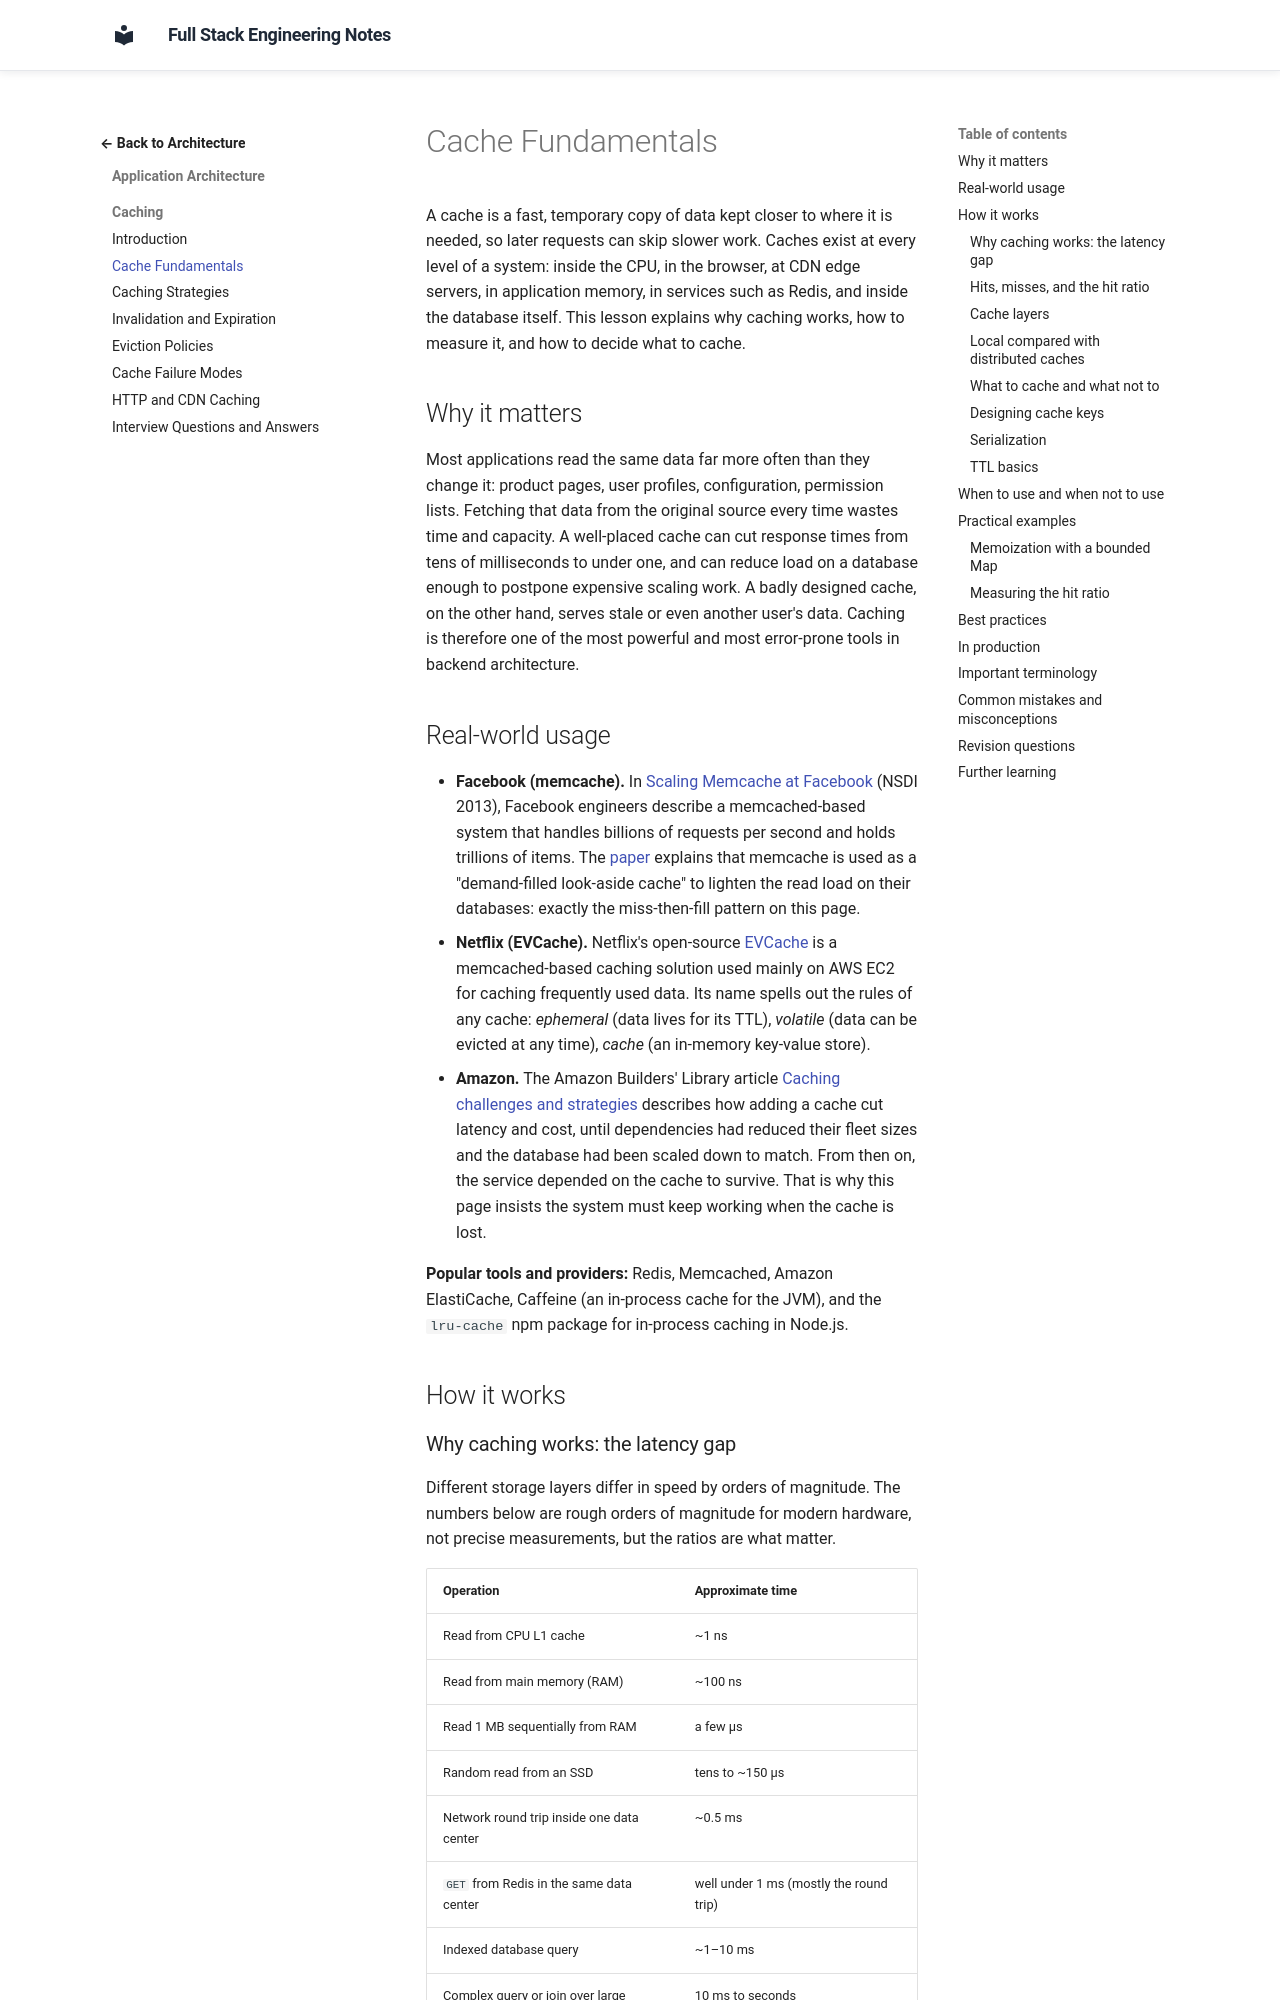

repository: murthy-satti/fullstack-notes · page: 05-application-architecture/caching/cache-fundamentals/index.html · generator: mkdocs

# Cache Fundamentals

A cache is a fast, temporary copy of data kept closer to where it is
needed, so later requests can skip slower work. Caches exist at every
level of a system: inside the CPU, in the browser, at CDN edge servers, in
application memory, in services such as Redis, and inside the database
itself. This lesson explains why caching works, how to measure it, and
how to decide what to cache.

## Why it matters

Most applications read the same data far more often than they change it:
product pages, user profiles, configuration, permission lists. Fetching
that data from the original source every time wastes time and capacity.
A well-placed cache can cut response times from tens of milliseconds to
under one, and can reduce load on a database enough to postpone expensive
scaling work. A badly designed cache, on the other hand, serves stale or
even another user's data. Caching is therefore one of the most powerful
and most error-prone tools in backend architecture.

## Real-world usage

- **Facebook (memcache).** In
  [Scaling Memcache at Facebook](https://www.usenix.org/conference/nsdi13/technical-sessions/presentation/nishtala)
  (NSDI 2013), Facebook engineers describe a memcached-based system that
  handles billions of requests per second and holds trillions of items. The
  [paper](https://www.usenix.org/system/files/conference/nsdi13/nsdi13-final170_update.pdf)
  explains that memcache is used as a "demand-filled look-aside cache" to
  lighten the read load on their databases: exactly the miss-then-fill
  pattern on this page.
- **Netflix (EVCache).** Netflix's open-source
  [EVCache](https://github.com/Netflix/EVCache) is a memcached-based caching
  solution used mainly on AWS EC2 for caching frequently used data. Its name
  spells out the rules of any cache: *ephemeral* (data lives for its TTL),
  *volatile* (data can be evicted at any time), *cache* (an in-memory
  key-value store).
- **Amazon.** The Amazon Builders' Library article
  [Caching challenges and strategies](https://aws.amazon.com/builders-library/caching-challenges-and-strategies/)
  describes how adding a cache cut latency and cost, until dependencies had
  reduced their fleet sizes and the database had been scaled down to match.
  From then on, the service depended on the cache to survive. That is why
  this page insists the system must keep working when the cache is lost.

**Popular tools and providers:** Redis, Memcached, Amazon ElastiCache,
Caffeine (an in-process cache for the JVM), and the `lru-cache` npm package
for in-process caching in Node.js.

## How it works
